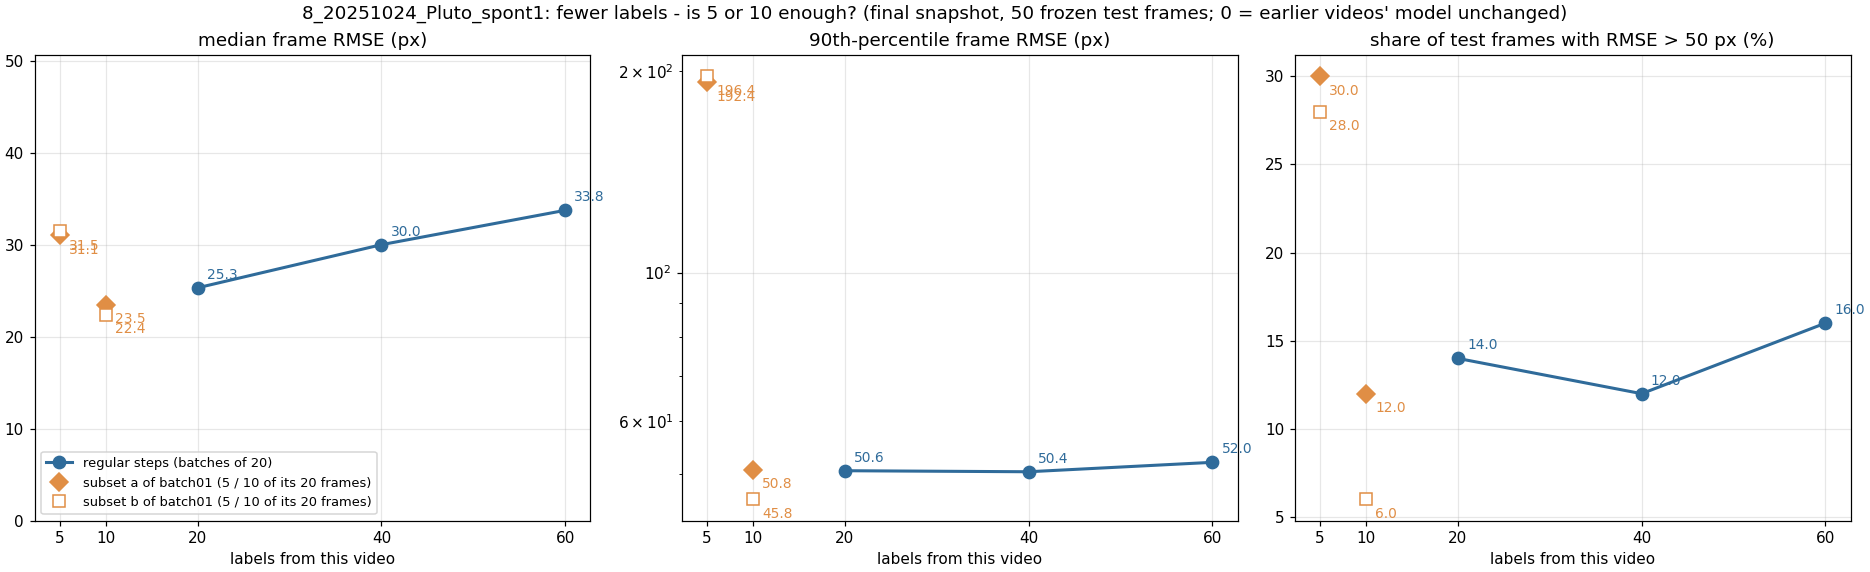

Data behind this chart, as committed beside it:
label, run, training_frames_this_video, median_frame_rmse_px, p90_frame_rmse_px, frac_frames_rmse_gt_50px, frac_points_conf_ge_0.6
x005_step01_final_sub05a, sub05a, 5, 31.05, 192.4, 0.3, 0.683
x005_step01_final_sub05b, sub05b, 5, 31.48, 196.4, 0.28, 0.589
x010_step01_final_sub10a, sub10a, 10, 23.48, 50.76, 0.12, 0.713
x010_step01_final_sub10b, sub10b, 10, 22.42, 45.8, 0.06, 0.743
x020_step01_final, regular step, 20, 25.34, 50.56, 0.14, 0.678
x040_step02_final, regular step, 40, 30.03, 50.38, 0.12, 0.887
x060_step03_final, regular step, 60, 33.77, 52.04, 0.16, 0.839
